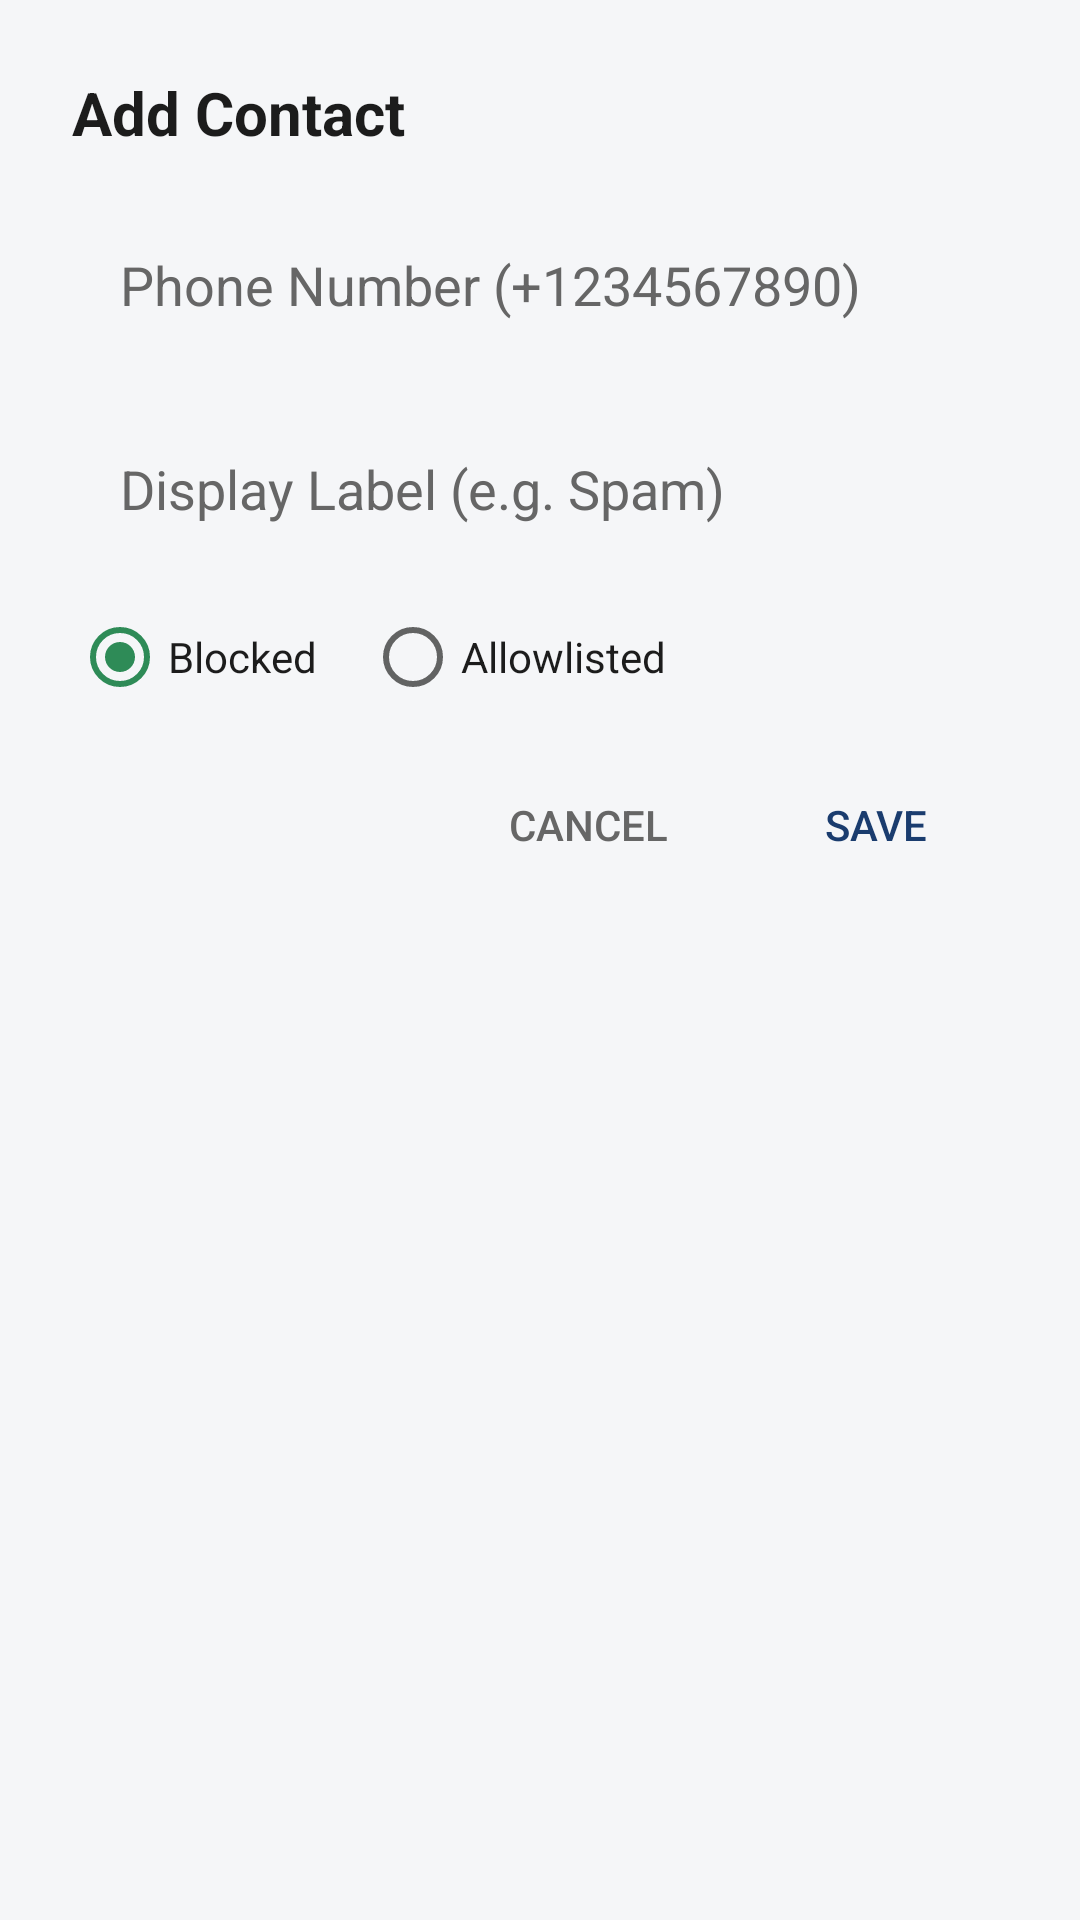

Reconstruct the res/layout file that produces this screen, plus the resources it refers to.
<!-- AndroidManifest.xml: application theme Theme.CallGuard -->
<!-- res/layout/dialog_add_contact.xml -->
<?xml version="1.0" encoding="utf-8"?>
<LinearLayout xmlns:android="http://schemas.android.com/apk/res/android"
    android:layout_width="match_parent"
    android:layout_height="wrap_content"
    android:orientation="vertical"
    android:padding="24dp"
    android:background="@color/background">

    <TextView
        android:layout_width="wrap_content"
        android:layout_height="wrap_content"
        android:text="Add Contact"
        android:textSize="20sp"
        android:textStyle="bold"
        android:textColor="@color/text_primary"
        android:layout_marginBottom="16dp"/>

    <EditText
        android:id="@+id/numberInput"
        android:layout_width="match_parent"
        android:layout_height="56dp"
        android:hint="Phone Number (+1234567890)"
        android:inputType="phone"
        android:background="@drawable/bg_card"
        android:padding="16dp"
        android:layout_marginBottom="12dp"
        android:textColor="@color/text_primary"
        android:textColorHint="@color/text_secondary" />

    <EditText
        android:id="@+id/labelInput"
        android:layout_width="match_parent"
        android:layout_height="56dp"
        android:hint="Display Label (e.g. Spam)"
        android:inputType="text"
        android:background="@drawable/bg_card"
        android:padding="16dp"
        android:layout_marginBottom="12dp"
        android:textColor="@color/text_primary"
        android:textColorHint="@color/text_secondary" />

    <RadioGroup
        android:id="@+id/typeGroup"
        android:layout_width="match_parent"
        android:layout_height="wrap_content"
        android:orientation="horizontal"
        android:layout_marginBottom="16dp">

        <RadioButton
            android:id="@+id/radioBlocked"
            android:layout_width="wrap_content"
            android:layout_height="wrap_content"
            android:text="Blocked"
            android:checked="true"
            android:textColor="@color/text_primary" />

        <RadioButton
            android:id="@+id/radioAllowlisted"
            android:layout_width="wrap_content"
            android:layout_height="wrap_content"
            android:text="Allowlisted"
            android:layout_marginStart="16dp"
            android:textColor="@color/text_primary" />
    </RadioGroup>

    <LinearLayout
        android:layout_width="match_parent"
        android:layout_height="wrap_content"
        android:orientation="horizontal"
        android:gravity="end">

        <Button
            android:id="@+id/btnCancel"
            android:layout_width="wrap_content"
            android:layout_height="wrap_content"
            android:text="Cancel"
            android:textColor="@color/text_secondary"
            android:background="@android:color/transparent" />

        <Button
            android:id="@+id/btnSave"
            android:layout_width="wrap_content"
            android:layout_height="wrap_content"
            android:text="Save"
            android:textColor="@color/primary"
            android:background="@android:color/transparent"
            android:layout_marginStart="8dp" />
    </LinearLayout>

</LinearLayout>
<!-- resources referenced by this layout -->
<resources>
  <color name="background">#F5F6F8</color>
  <color name="primary">#1A3C6E</color>
  <color name="text_primary">#1C1C1C</color>
  <color name="text_secondary">#666666</color>
  <style name="Theme.CallGuard" parent="Theme.AppCompat.DayNight.NoActionBar">
          <item name="colorPrimary">@color/primary</item>
          <item name="colorPrimaryDark">@color/primary_dark</item>
          <item name="colorAccent">@color/accent</item>
          <item name="android:windowBackground">@color/background</item>
      </style>
  <color name="primary_dark">#0F2A4D</color>
  <color name="accent">#2E8B57</color>
</resources>
